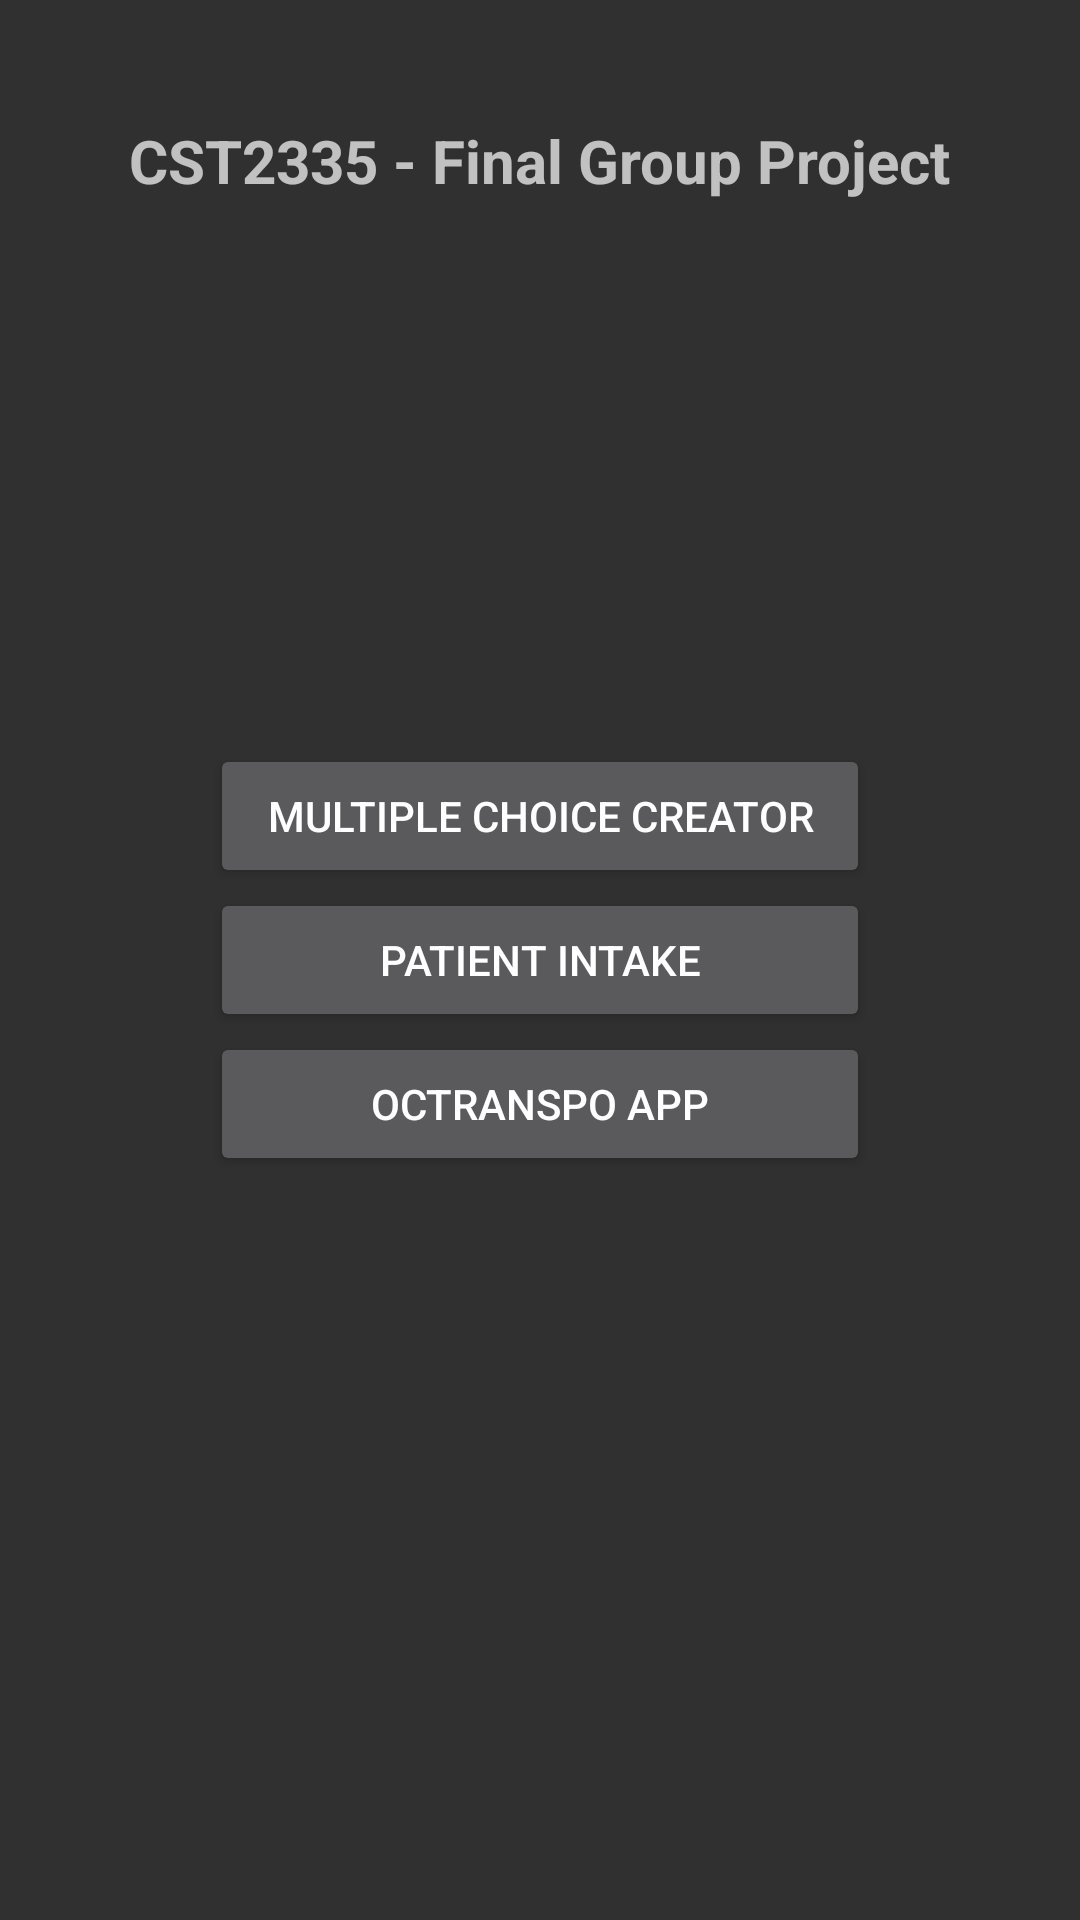

Produce the Android XML layout that renders to this screen, including the resource entries it uses.
<!-- AndroidManifest.xml: application theme Theme.AppCompat -->
<!-- res/layout/activity_start.xml -->
<?xml version="1.0" encoding="utf-8"?>
<RelativeLayout xmlns:android="http://schemas.android.com/apk/res/android"
    xmlns:tools="http://schemas.android.com/tools"
    android:layout_width="match_parent"
    android:layout_height="match_parent"
    tools:context="StartActivity">

    <TextView
        android:layout_width="wrap_content"
        android:layout_height="wrap_content"
        android:layout_centerHorizontal="true"
        android:layout_marginTop="40dp"
        android:text="@string/title"
        android:textSize="20sp"
        android:textStyle="bold" />

    <LinearLayout
        android:orientation="vertical"
        android:id="@+id/opening_grid"
        android:layout_width="wrap_content"
        android:layout_height="wrap_content"
        android:layout_centerHorizontal="true"
        android:layout_centerVertical="true">

        <Button
            android:id="@+id/student_button01"
            android:layout_width="220dp"
            android:layout_height="wrap_content"
            android:text="@string/student_01_name" />

        <Button
            android:id="@+id/student_button03"
            android:layout_width="220dp"
            android:layout_height="wrap_content"
            android:text="@string/student_03_name" />

        <Button
            android:id="@+id/student_button04"
            android:layout_width="220dp"
            android:layout_height="wrap_content"
            android:text="@string/student_04_name" />
    </LinearLayout>


</RelativeLayout>
<!-- resources referenced by this layout -->
<resources>
  <string name="student_01_name">Multiple Choice Creator</string>
  <string name="student_03_name">Patient Intake</string>
  <string name="student_04_name">OCTranspo App</string>
  <string name="title">CST2335 - Final Group Project</string>
</resources>
